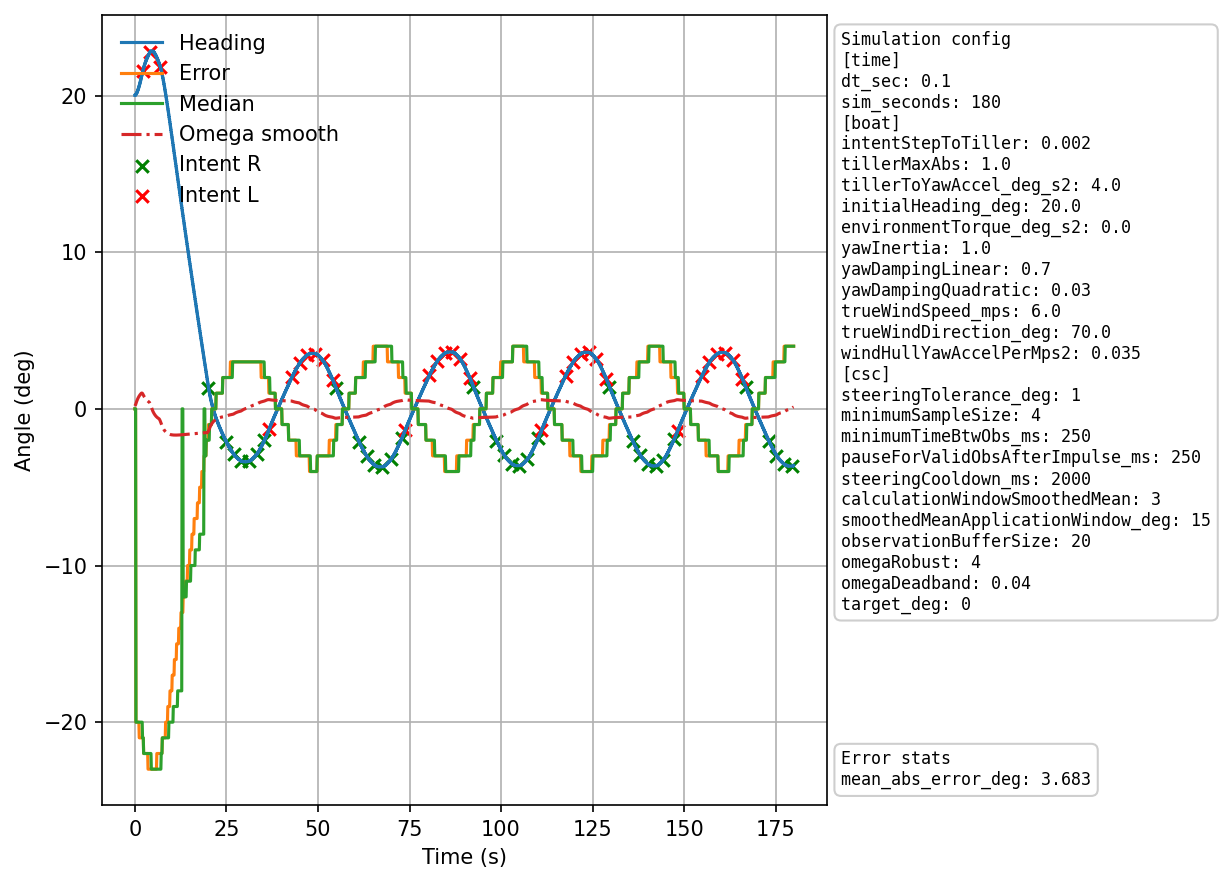

The data file committed next to this chart (first rows):
time_ms, heading_deg, angular_velocity_deg_s, tiller_position, tiller_yaw_accel_deg_s2, wind_yaw_accel_deg_s2, damping_yaw_accel_deg_s2, target_deg, error_deg, median_deg, sample_size, deadband_active, obs_blocked, intent_blocked, intent, intent_abstract_force, dir
0, 20.01, 0.097, 0.000, 0.000, 0.965, -0.000, 0, 0, 0, 0, 0, 1, 0, 0, 0, 
100, 20.03, 0.186, 0.000, 0.000, 0.965, -0.068, 0, 0, 0, 0, 0, 1, 0, 0, 0, 
200, 20.05, 0.270, 0.000, 0.000, 0.965, -0.131, 0, 0, 0, 0, 0, 1, 0, 0, 0, 
300, 20.09, 0.347, 0.000, 0.000, 0.964, -0.191, 0, -20, -20, 1, 0, 0, 1, 0, 0, 
400, 20.13, 0.419, 0.000, 0.000, 0.964, -0.246, 0, -20, -20, 1, 0, 1, 0, 0, 0, 
500, 20.18, 0.485, 0.000, 0.000, 0.963, -0.298, 0, -20, -20, 1, 0, 1, 0, 0, 0, 
600, 20.23, 0.547, 0.000, 0.000, 0.963, -0.347, 0, -20, -20, 2, 0, 0, 1, 0, 0, 
700, 20.3, 0.604, 0.000, 0.000, 0.962, -0.392, 0, -20, -20, 2, 0, 1, 0, 0, 0, 
800, 20.36, 0.657, 0.000, 0.000, 0.961, -0.434, 0, -20, -20, 2, 0, 1, 0, 0, 0, 
900, 20.43, 0.705, 0.000, 0.000, 0.960, -0.473, 0, -20, -20, 3, 0, 0, 1, 0, 0, 
1000, 20.51, 0.750, 0.000, 0.000, 0.959, -0.509, 0, -20, -20, 3, 0, 1, 0, 0, 0, 
1100, 20.59, 0.792, 0.000, 0.000, 0.958, -0.542, 0, -20, -20, 3, 0, 1, 0, 0, 0, 
1200, 20.67, 0.830, 0.000, 0.000, 0.957, -0.573, 0, -21, -20, 4, 0, 0, 1, 0, 0, 
1300, 20.75, 0.866, 0.000, 0.000, 0.956, -0.602, 0, -21, -20, 4, 0, 1, 0, 0, 0, 
1400, 20.84, 0.898, 0.000, 0.000, 0.954, -0.628, 0, -21, -20, 4, 0, 1, 0, 0, 0, 
1500, 20.94, 0.928, 0.000, 0.000, 0.953, -0.653, 0, -21, -20, 5, 0, 0, 1, 0, 0, 
1600, 21.03, 0.956, 0.000, 0.000, 0.952, -0.676, 0, -21, -20, 5, 0, 1, 0, 0, 0, 
1700, 21.13, 0.981, 0.000, 0.000, 0.950, -0.697, 0, -21, -20, 5, 0, 1, 0, 0, 0, 
1800, 21.23, 1.005, 0.000, 0.000, 0.949, -0.716, 0, -21, -20, 6, 0, 0, 1, 0, 0, 
1900, 21.34, 1.026, 0.000, 0.000, 0.948, -0.734, 0, -21, -20, 6, 0, 1, 0, 0, 0, 
2000, 21.44, 1.046, 0.000, 0.000, 0.946, -0.750, 0, -21, -20, 6, 0, 1, 0, 0, 0, 
2100, 21.54, 0.988, -0.190, -0.760, 0.945, -0.765, 0, -21, -21, 7, 0, 0, 0, 1, 100, Left
2200, 21.63, 0.934, -0.190, -0.760, 0.943, -0.721, 0, -21, -21, 7, 0, 1, 0, 0, 0, 
2300, 21.72, 0.884, -0.190, -0.760, 0.942, -0.680, 0, -21, -21, 7, 0, 1, 0, 0, 0, 
2400, 21.8, 0.838, -0.190, -0.760, 0.940, -0.642, 0, -22, -22, 1, 0, 0, 1, 0, 0, 
2500, 21.88, 0.795, -0.190, -0.760, 0.939, -0.608, 0, -22, -22, 1, 0, 1, 0, 0, 0, 
2600, 21.96, 0.755, -0.190, -0.760, 0.938, -0.576, 0, -22, -22, 1, 0, 1, 0, 0, 0, 
2700, 22.03, 0.718, -0.190, -0.760, 0.937, -0.546, 0, -22, -22, 2, 0, 0, 1, 0, 0, 
2800, 22.1, 0.684, -0.190, -0.760, 0.936, -0.518, 0, -22, -22, 2, 0, 1, 0, 0, 0, 
2900, 22.16, 0.652, -0.190, -0.760, 0.935, -0.493, 0, -22, -22, 2, 0, 1, 0, 0, 0, 
3000, 22.23, 0.623, -0.190, -0.760, 0.934, -0.469, 0, -22, -22, 3, 0, 0, 1, 0, 0, 
3100, 22.29, 0.595, -0.190, -0.760, 0.933, -0.448, 0, -22, -22, 3, 0, 1, 0, 0, 0, 
3200, 22.34, 0.570, -0.190, -0.760, 0.932, -0.427, 0, -22, -22, 3, 0, 1, 0, 0, 0, 
3300, 22.4, 0.546, -0.190, -0.760, 0.931, -0.409, 0, -22, -22, 4, 0, 0, 1, 0, 0, 
3400, 22.45, 0.524, -0.190, -0.760, 0.930, -0.391, 0, -22, -22, 4, 0, 1, 0, 0, 0, 
3500, 22.5, 0.504, -0.190, -0.760, 0.930, -0.375, 0, -22, -22, 4, 0, 1, 0, 0, 0, 
3600, 22.55, 0.484, -0.190, -0.760, 0.929, -0.360, 0, -23, -22, 5, 0, 0, 1, 0, 0, 
3700, 22.6, 0.467, -0.190, -0.760, 0.928, -0.346, 0, -23, -22, 5, 0, 1, 0, 0, 0, 
3800, 22.64, 0.450, -0.190, -0.760, 0.928, -0.333, 0, -23, -22, 5, 0, 1, 0, 0, 0, 
3900, 22.68, 0.435, -0.190, -0.760, 0.927, -0.321, 0, -23, -22, 6, 0, 0, 1, 0, 0, 
4000, 22.73, 0.420, -0.190, -0.760, 0.926, -0.310, 0, -23, -22, 6, 0, 1, 0, 0, 0, 
4100, 22.77, 0.407, -0.190, -0.760, 0.926, -0.299, 0, -23, -22, 6, 0, 1, 0, 0, 0, 
4200, 22.8, 0.318, -0.380, -1.520, 0.925, -0.290, 0, -23, -22, 7, 0, 0, 0, 1, 100, Left
4300, 22.82, 0.236, -0.380, -1.520, 0.925, -0.226, 0, -23, -22, 7, 0, 1, 0, 0, 0, 
4400, 22.84, 0.160, -0.380, -1.520, 0.924, -0.167, 0, -23, -22, 7, 0, 1, 0, 0, 0, 
4500, 22.85, 0.089, -0.380, -1.520, 0.924, -0.113, 0, -23, -23, 1, 0, 0, 1, 0, 0, 
4600, 22.85, 0.023, -0.380, -1.520, 0.924, -0.063, 0, -23, -23, 1, 0, 1, 0, 0, 0, 
4700, 22.85, -0.038, -0.380, -1.520, 0.924, -0.016, 0, -23, -23, 1, 0, 1, 0, 0, 0, 
4800, 22.84, -0.095, -0.380, -1.520, 0.924, 0.027, 0, -23, -23, 2, 0, 0, 1, 0, 0, 
4900, 22.82, -0.148, -0.380, -1.520, 0.924, 0.067, 0, -23, -23, 2, 0, 1, 0, 0, 0, 
5000, 22.8, -0.197, -0.380, -1.520, 0.924, 0.104, 0, -23, -23, 2, 0, 1, 0, 0, 0, 
5100, 22.78, -0.243, -0.380, -1.520, 0.924, 0.139, 0, -23, -23, 3, 0, 0, 1, 0, 0, 
5200, 22.75, -0.285, -0.380, -1.520, 0.925, 0.172, 0, -23, -23, 3, 0, 1, 0, 0, 0, 
5300, 22.72, -0.324, -0.380, -1.520, 0.925, 0.202, 0, -23, -23, 3, 0, 1, 0, 0, 0, 
5400, 22.68, -0.361, -0.380, -1.520, 0.926, 0.230, 0, -23, -23, 4, 0, 0, 1, 0, 0, 
5500, 22.64, -0.394, -0.380, -1.520, 0.926, 0.256, 0, -23, -23, 4, 0, 1, 0, 0, 0, 
5600, 22.6, -0.426, -0.380, -1.520, 0.927, 0.281, 0, -23, -23, 4, 0, 1, 0, 0, 0, 
5700, 22.55, -0.455, -0.380, -1.520, 0.928, 0.303, 0, -23, -23, 5, 0, 0, 1, 0, 0, 
5800, 22.5, -0.481, -0.380, -1.520, 0.928, 0.324, 0, -23, -23, 5, 0, 1, 0, 0, 0, 
5900, 22.45, -0.506, -0.380, -1.520, 0.929, 0.344, 0, -23, -23, 5, 0, 1, 0, 0, 0, 
... 1,740 more rows
